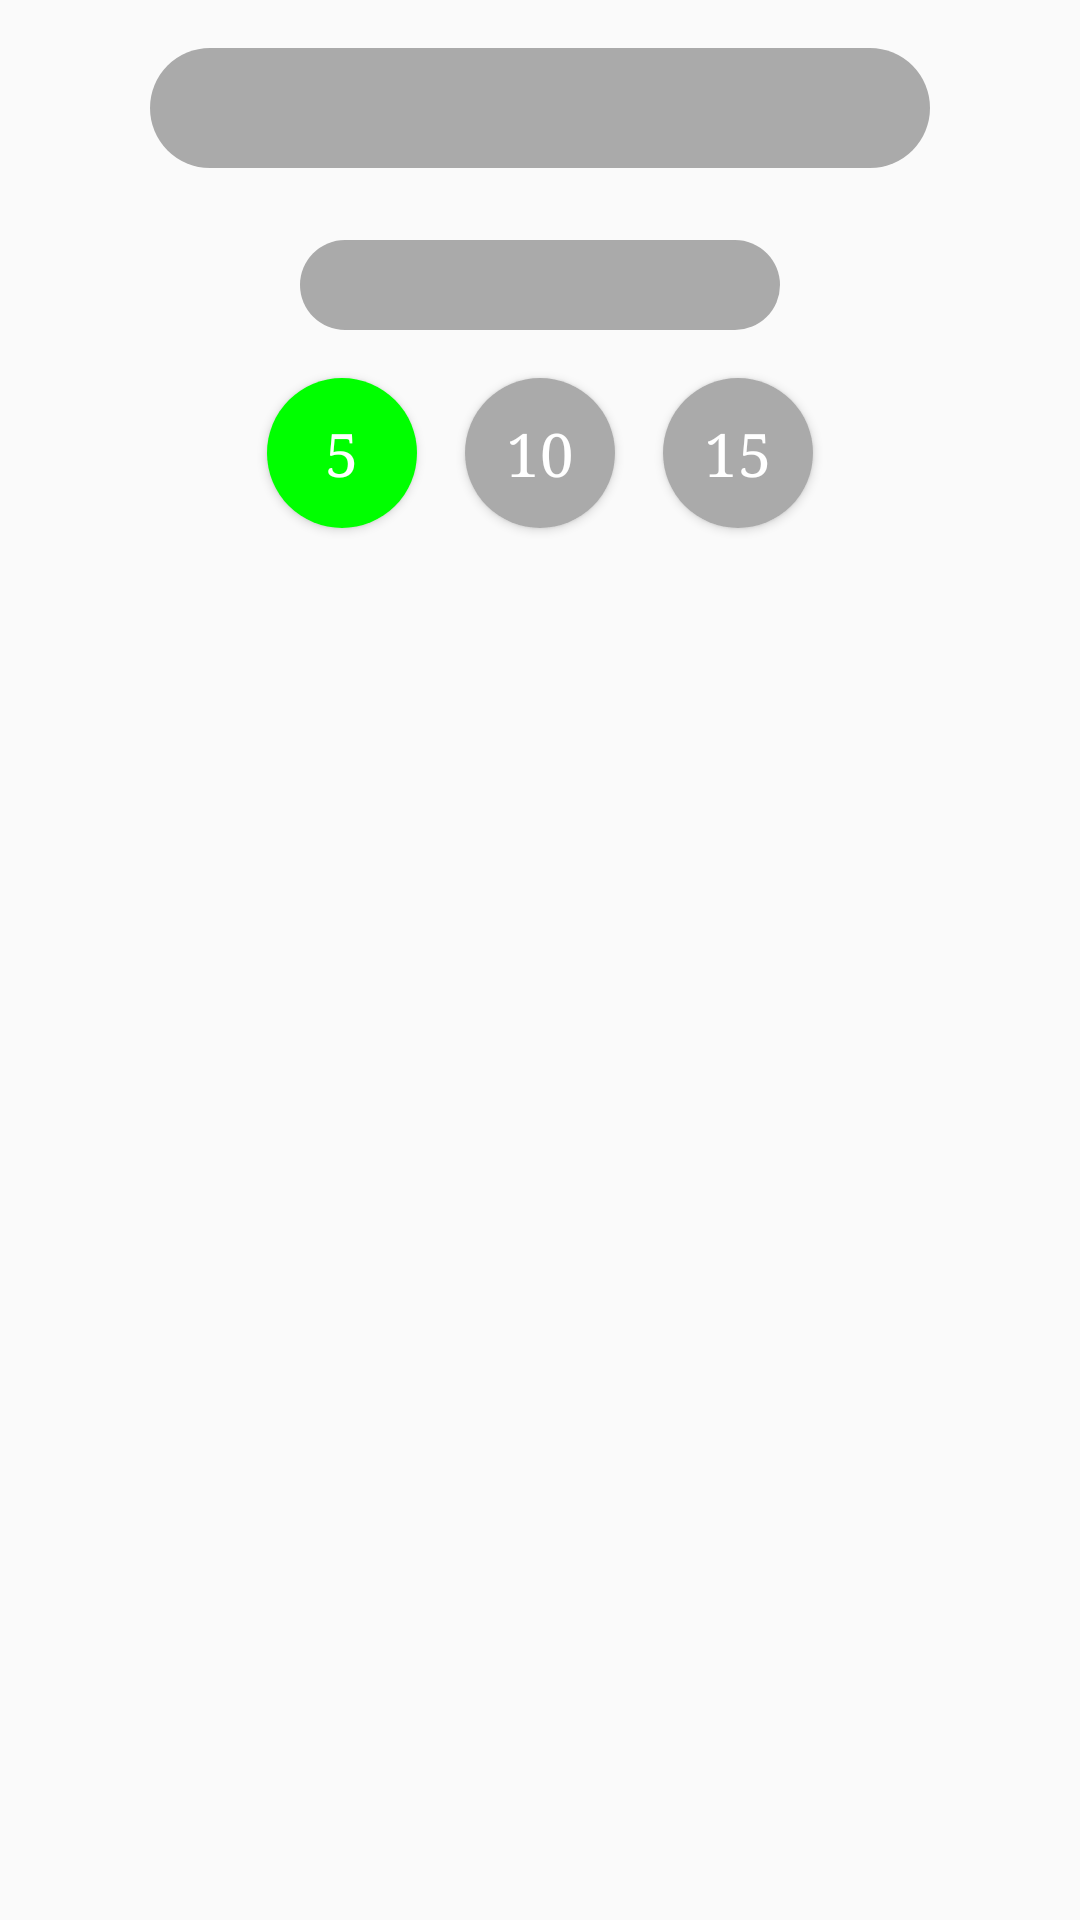

Here is an Android app screen rendered from its layout file. Give the layout XML and the strings, colors and styles it references.
<!-- AndroidManifest.xml: application theme AppTheme -->
<!-- res/layout/view_pager_item_two.xml -->
<?xml version="1.0" encoding="utf-8"?>



<android.support.constraint.ConstraintLayout xmlns:android="http://schemas.android.com/apk/res/android"
    xmlns:app="http://schemas.android.com/apk/res-auto"
    xmlns:tools="http://schemas.android.com/tools"
    android:layout_width="match_parent"
    android:layout_height="wrap_content"
    android:paddingBottom="40dp">

    <ImageView

        android:id="@+id/imageView8"
        android:layout_width="160dp"
        android:layout_height="30dp"
        android:layout_marginEnd="24dp"
        android:layout_marginLeft="24dp"
        android:layout_marginRight="24dp"
        android:layout_marginStart="24dp"
        android:layout_marginTop="24dp"
        app:layout_constraintEnd_toEndOf="@+id/imageView3"
        app:layout_constraintStart_toStartOf="@+id/imageView3"
        app:layout_constraintTop_toBottomOf="@+id/imageView3"
        app:srcCompat="@drawable/placeholder_rectangle" />

    <Button
        android:id="@+id/button_two"
        android:layout_width="50dp"
        android:layout_height="50dp"
        android:layout_marginEnd="16dp"
        android:layout_marginLeft="16dp"
        android:layout_marginRight="16dp"
        android:layout_marginStart="16dp"
        android:layout_marginTop="16dp"
        android:background="@drawable/placeholder_circle"
        android:text="10"
        android:textColor="@android:color/white"
        android:textSize="20sp"
        app:layout_constraintEnd_toStartOf="@+id/button_three"
        app:layout_constraintHorizontal_bias="0.5"
        app:layout_constraintStart_toEndOf="@+id/button_one"
        app:layout_constraintTop_toBottomOf="@+id/imageView8" />

    <ImageView
        android:id="@+id/imageView3"
        android:layout_width="0dp"
        android:layout_height="40dp"
        android:layout_marginEnd="50dp"
        android:layout_marginLeft="50dp"
        android:layout_marginRight="50dp"
        android:layout_marginStart="50dp"
        android:layout_marginTop="16dp"
        app:layout_constraintEnd_toEndOf="parent"
        app:layout_constraintStart_toStartOf="parent"
        app:layout_constraintTop_toTopOf="parent"
        app:srcCompat="@drawable/placeholder_rectangle" />

    <Button
        android:id="@+id/button_three"
        android:layout_width="50dp"
        android:layout_height="50dp"
        android:layout_marginEnd="8dp"
        android:layout_marginRight="8dp"
        android:layout_marginTop="16dp"
        android:background="@drawable/placeholder_circle"
        android:text="15"
        android:textColor="@android:color/white"
        android:textSize="20sp"
        app:layout_constraintEnd_toEndOf="parent"
        app:layout_constraintHorizontal_bias="0.5"
        app:layout_constraintStart_toEndOf="@+id/button_two"
        app:layout_constraintTop_toBottomOf="@+id/imageView8" />

    <Button
        android:id="@+id/button_one"
        android:layout_width="50dp"
        android:layout_height="50dp"
        android:layout_marginLeft="8dp"
        android:layout_marginStart="8dp"
        android:layout_marginTop="16dp"
        android:background="@drawable/green_circle"
        android:text="5"
        android:textColor="@android:color/white"
        android:textSize="20sp"
        app:layout_constraintEnd_toStartOf="@+id/button_two"
        app:layout_constraintHorizontal_bias="0.5"
        app:layout_constraintHorizontal_chainStyle="packed"
        app:layout_constraintStart_toStartOf="parent"
        app:layout_constraintTop_toBottomOf="@+id/imageView8" />

</android.support.constraint.ConstraintLayout>
<!-- resources referenced by this layout -->
<resources>
  <!-- drawable green_circle (drawable) -->
  <?xml version="1.0" encoding="utf-8"?>
  
  <shape xmlns:android="http://schemas.android.com/apk/res/android"
      android:shape="oval"
      android:visible="true">
      <solid android:color="@color/green" />
  </shape>
  <!-- drawable placeholder_circle (drawable) -->
  <?xml version="1.0" encoding="utf-8"?>
  
  <shape xmlns:android="http://schemas.android.com/apk/res/android"
      android:shape="oval"
      android:visible="true">
      <solid android:color="@android:color/darker_gray" />
  </shape>
  <!-- drawable placeholder_rectangle (drawable) -->
  <?xml version="1.0" encoding="utf-8"?>
  
  <shape xmlns:android="http://schemas.android.com/apk/res/android"
      android:shape="rectangle"
      android:visible="true">
      <solid android:color="@android:color/darker_gray" />
      <corners android:radius="40dp" />
  
  </shape>
  <style name="AppTheme" parent="Theme.AppCompat.Light.NoActionBar">
          
          <item name="colorPrimary">@color/colorPrimary</item>
          <item name="colorPrimaryDark">@color/colorPrimaryDark</item>
          <item name="colorAccent">@color/colorAccent</item>
          <item name="android:fontFamily">serif</item>
      </style>
  <color name="green">#00ff00</color>
  <color name="colorPrimary">#3F51B5</color>
  <color name="colorPrimaryDark">#303F9F</color>
  <color name="colorAccent">#FF4081</color>
</resources>
